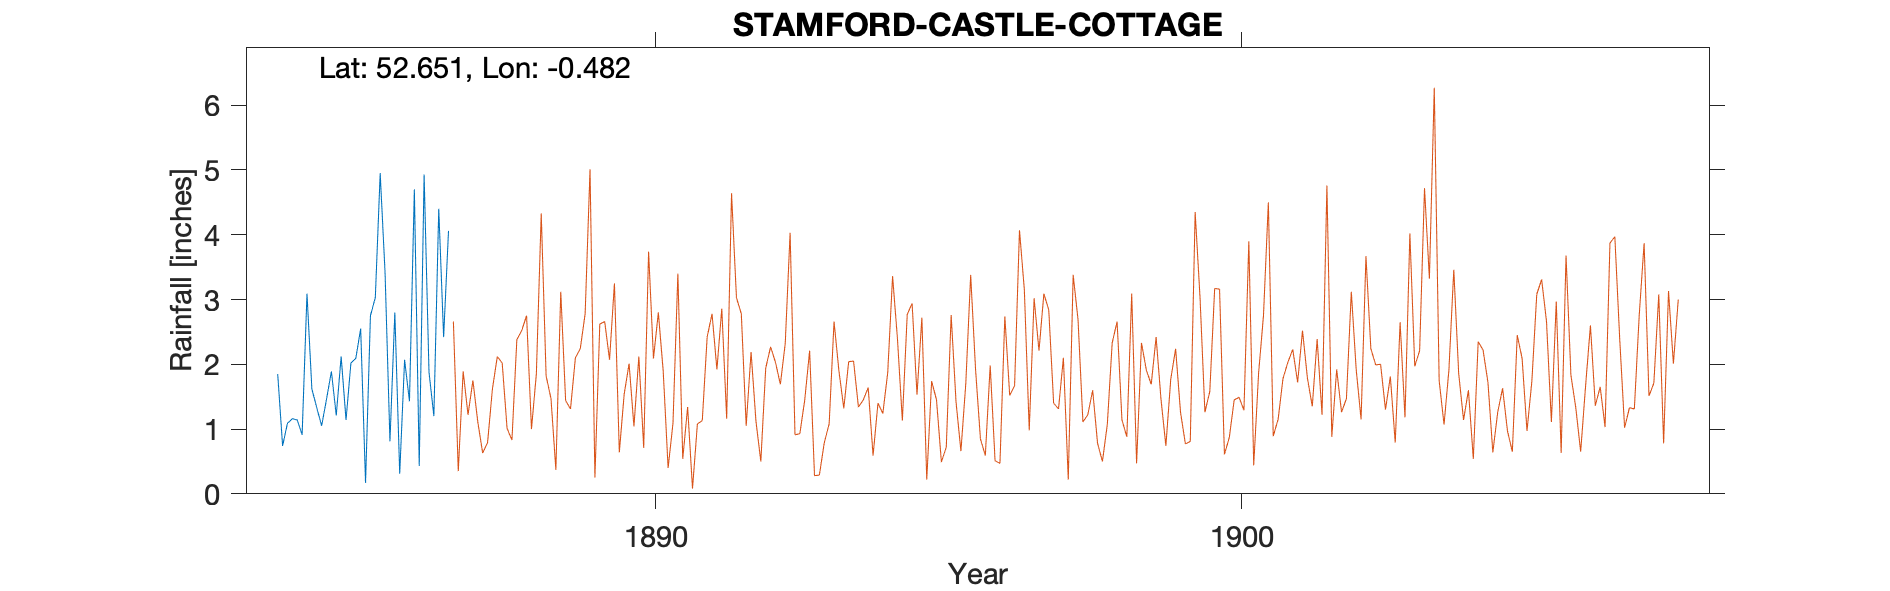

Data behind this chart, as committed beside it:
STAMFORD - CASTLE COTTAGE, , , , , , , , 
Grid ref, TF028070, Long, -0.482, Lat, 52.65, Elevation, 100, ft
Station no, RR4409, , , , , , , 
, 1880, 1881, 1882, 1883, 1884, 1885, 1886, 
January, , , , , 1.85, 1.21, 2.80, 
February, , , , , 0.74, 2.12, 0.31, 
March, , , , , 1.09, 1.14, 2.07, 
April, , , , , 1.16, 2.02, 1.43, 
May, , , , , 1.14, 2.09, 4.70, 
June, , , , , 0.91, 2.55, 0.43, 
July, , , , , 3.09, 0.17, 4.93, 
August, , , , , 1.62, 2.75, 1.88, 
September, , , , , 1.33, 3.03, 1.20, 
October, , , , , 1.05, 4.95, 4.40, 
November, , , , , 1.46, 3.41, 2.42, 
December, , , , , 1.89, 0.81, 4.06, 
Total, , , , , 17.33, 26.25, 30.63, 
TYRain_1880-1889_08_pt1/004, , , , , , , , 
# The observer, T.Booth, recorded rainfa…, , , , , , , , 
# The directions shown on the 1880s rain…, , , , , , , , 
# British Rainfall lists Booth at Castle…, , , , , , , , 
# So there is some doubt about when the …, , , , , , , , 
#, , , , , , , , 
# Castle Cottage seems to be located on …, , , , , , , , 
